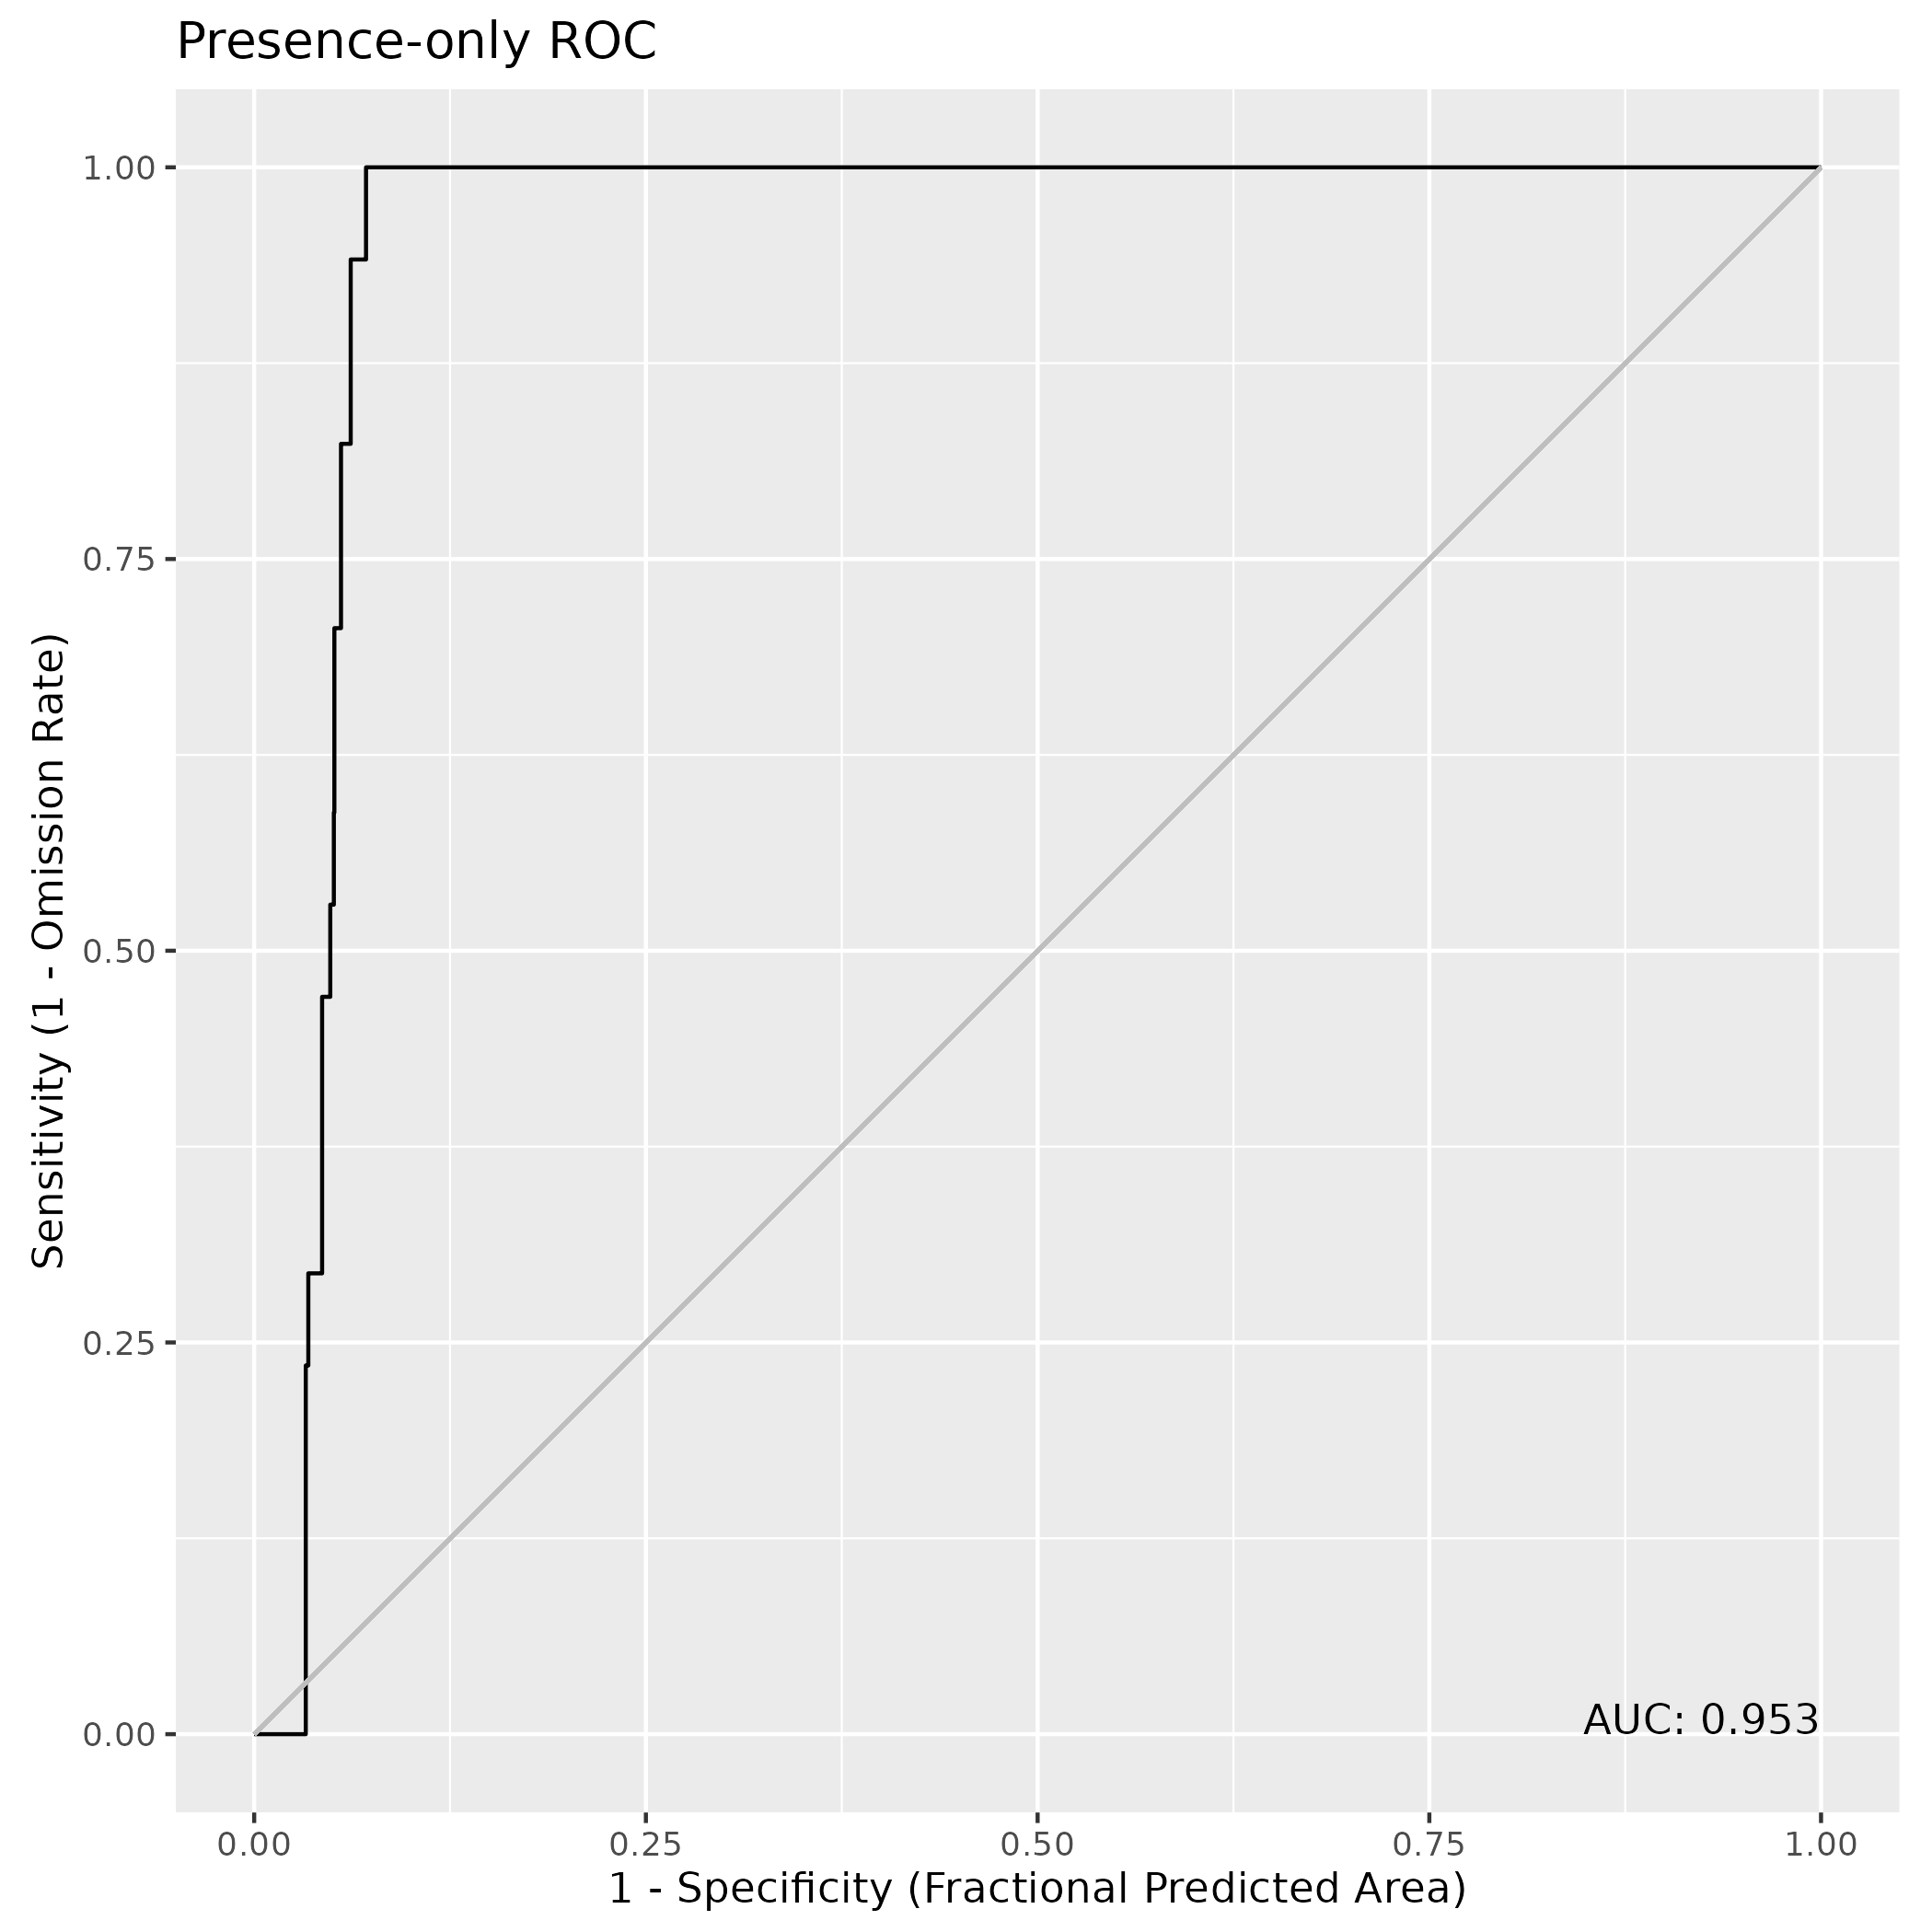

The file beside this chart, header and first rows:
, value
1, 0.9529
